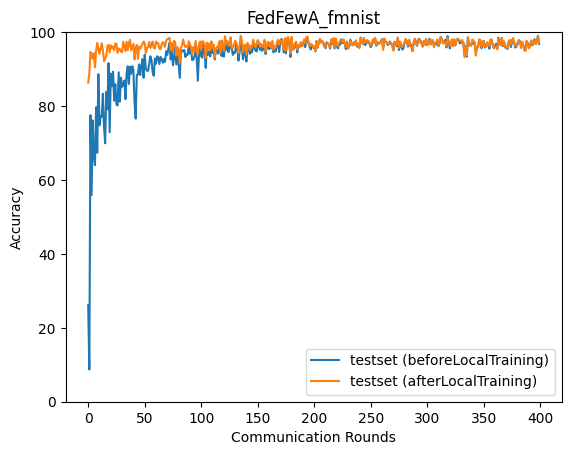

Data behind this chart, as committed beside it:
epoch, accuracy_test_before, accuracy_test_after
0, 26.19, 86.33
1, 8.726, 88.78
2, 77.52, 94.65
3, 55.91, 94.05
4, 76.09, 92.78
5, 66.32, 94.34
6, 64, 90.47
7, 79.68, 94.97
8, 67.36, 97.06
9, 88.61, 95.46
10, 74.78, 94.09
11, 77.18, 95.52
12, 77.08, 97.02
13, 83.32, 95
14, 74.51, 92.13
15, 69.92, 92.72
16, 83.84, 93.58
17, 79.1, 96.1
18, 91.59, 96.6
19, 72.92, 94.53
20, 88.77, 96.42
21, 85.37, 95.79
22, 89.27, 96.12
23, 81.46, 95.05
24, 85.91, 96.95
25, 80.46, 96.86
26, 80.17, 94.42
27, 89.13, 95.59
28, 81.18, 95.38
29, 87.69, 94.75
30, 85.2, 94.55
31, 85.84, 97.41
32, 86.91, 96.15
33, 81.87, 94.87
34, 88.97, 97.38
35, 90.77, 95.13
36, 85.97, 97.01
37, 90.61, 97.93
38, 88.74, 95.1
39, 90.81, 95.95
40, 89.83, 96.83
41, 81, 92.6
42, 76.6, 95.52
43, 88.43, 96.54
44, 88.53, 92.77
45, 91.27, 96.08
46, 88.42, 95.46
47, 90.79, 96.05
48, 92.7, 96.81
49, 87.64, 97.45
50, 93.88, 97.01
51, 90.1, 94.37
52, 89.55, 95.59
53, 89.52, 96.06
54, 91.49, 97.34
55, 93.46, 95.74
56, 92.36, 96.51
57, 89.24, 97.45
58, 88.2, 95.77
59, 92.85, 95.53
... 340 more rows
